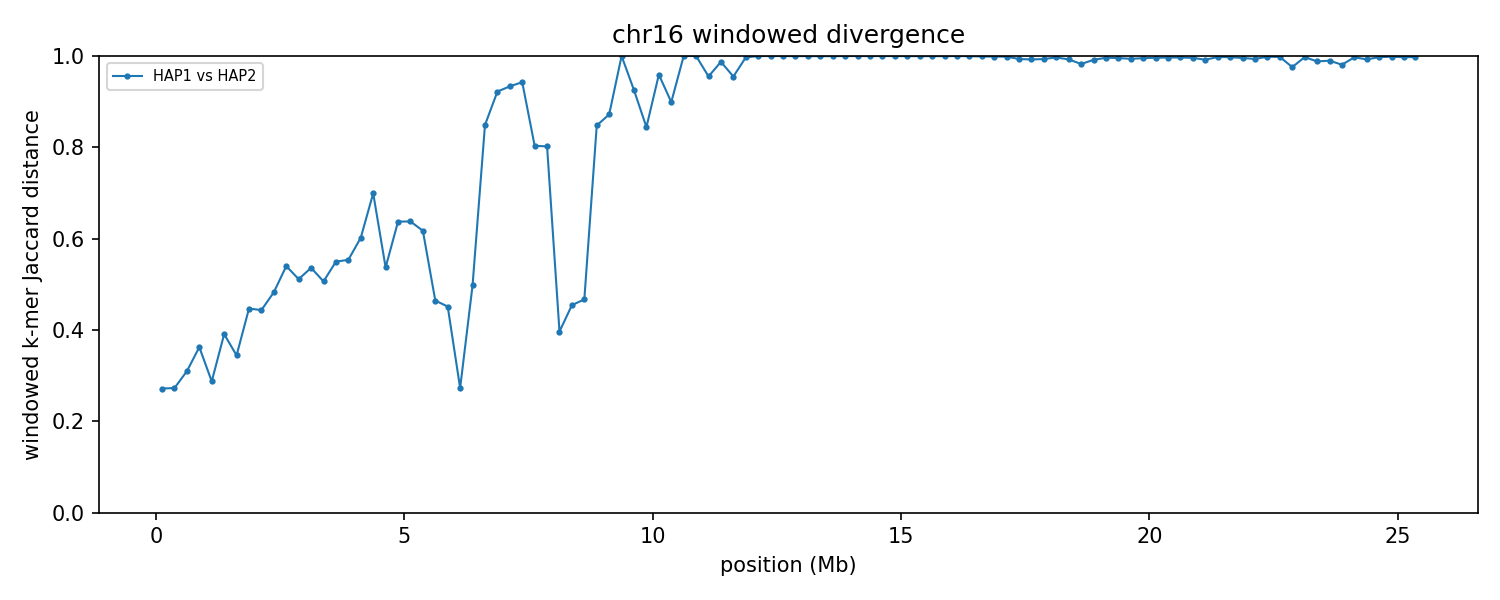

The data file committed next to this chart (first rows):
group	win_start	win_end	unit_a	unit_b	hap_a	hap_b	chrom_a	chrom_b	kmers_a	kmers_b	shared	union	jaccard_distance
chr16	1	250000	HAP1_chr16	HAP2_chr16	HAP1	HAP2	16	16	225857	225178	190060	260975	0.2717
chr16	250001	500000	HAP1_chr16	HAP2_chr16	HAP1	HAP2	16	16	245655	246934	207398	285191	0.2728
chr16	500001	750000	HAP1_chr16	HAP2_chr16	HAP1	HAP2	16	16	195625	232313	174773	253165	0.3096
chr16	750001	1000000	HAP1_chr16	HAP2_chr16	HAP1	HAP2	16	16	246269	247418	192222	301465	0.3624
chr16	1000001	1250000	HAP1_chr16	HAP2_chr16	HAP1	HAP2	16	16	246621	246817	205330	288108	0.2873
chr16	1250001	1500000	HAP1_chr16	HAP2_chr16	HAP1	HAP2	16	16	243539	246937	185664	304812	0.3909
chr16	1500001	1750000	HAP1_chr16	HAP2_chr16	HAP1	HAP2	16	16	247834	245820	195512	298142	0.3442
chr16	1750001	2000000	HAP1_chr16	HAP2_chr16	HAP1	HAP2	16	16	233945	243726	170128	307543	0.4468
chr16	2000001	2250000	HAP1_chr16	HAP2_chr16	HAP1	HAP2	16	16	242919	231725	169701	304943	0.4435
chr16	2250001	2500000	HAP1_chr16	HAP2_chr16	HAP1	HAP2	16	16	244782	240668	165529	319921	0.4826
chr16	2500001	2750000	HAP1_chr16	HAP2_chr16	HAP1	HAP2	16	16	239015	245253	152613	331655	0.5398
chr16	2750001	3000000	HAP1_chr16	HAP2_chr16	HAP1	HAP2	16	16	245503	241217	159785	326935	0.5113
chr16	3000001	3250000	HAP1_chr16	HAP2_chr16	HAP1	HAP2	16	16	242147	246818	154963	334002	0.536
chr16	3250001	3500000	HAP1_chr16	HAP2_chr16	HAP1	HAP2	16	16	246453	247154	163147	330460	0.5063
chr16	3500001	3750000	HAP1_chr16	HAP2_chr16	HAP1	HAP2	16	16	242485	245132	151425	336192	0.5496
chr16	3750001	4000000	HAP1_chr16	HAP2_chr16	HAP1	HAP2	16	16	246638	245283	151818	340103	0.5536
chr16	4000001	4250000	HAP1_chr16	HAP2_chr16	HAP1	HAP2	16	16	225333	244135	133650	335818	0.602
chr16	4250001	4500000	HAP1_chr16	HAP2_chr16	HAP1	HAP2	16	16	243265	239577	111646	371196	0.6992
chr16	4500001	4750000	HAP1_chr16	HAP2_chr16	HAP1	HAP2	16	16	244556	245068	154946	334678	0.537
chr16	4750001	5000000	HAP1_chr16	HAP2_chr16	HAP1	HAP2	16	16	200706	222631	112687	310650	0.6373
chr16	5000001	5250000	HAP1_chr16	HAP2_chr16	HAP1	HAP2	16	16	243778	245520	130141	359157	0.6376
chr16	5250001	5500000	HAP1_chr16	HAP2_chr16	HAP1	HAP2	16	16	241957	230268	130722	341503	0.6172
chr16	5500001	5750000	HAP1_chr16	HAP2_chr16	HAP1	HAP2	16	16	241188	235402	166245	310345	0.4643
chr16	5750001	6000000	HAP1_chr16	HAP2_chr16	HAP1	HAP2	16	16	242592	244249	172492	314349	0.4513
chr16	6000001	6250000	HAP1_chr16	HAP2_chr16	HAP1	HAP2	16	16	246856	247007	207942	285921	0.2727
chr16	6250001	6500000	HAP1_chr16	HAP2_chr16	HAP1	HAP2	16	16	241320	244951	162608	323663	0.4976
chr16	6500001	6750000	HAP1_chr16	HAP2_chr16	HAP1	HAP2	16	16	96103	231502	43020	284585	0.8488
chr16	6750001	7000000	HAP1_chr16	HAP2_chr16	HAP1	HAP2	16	16	233049	240185	34243	438991	0.922
chr16	7000001	7250000	HAP1_chr16	HAP2_chr16	HAP1	HAP2	16	16	238893	237087	29625	446355	0.9336
chr16	7250001	7500000	HAP1_chr16	HAP2_chr16	HAP1	HAP2	16	16	237338	236169	25704	447803	0.9426
chr16	7500001	7750000	HAP1_chr16	HAP2_chr16	HAP1	HAP2	16	16	211945	222945	71432	363458	0.8035
chr16	7750001	8000000	HAP1_chr16	HAP2_chr16	HAP1	HAP2	16	16	239318	212589	74719	377188	0.8019
chr16	8000001	8250000	HAP1_chr16	HAP2_chr16	HAP1	HAP2	16	16	228993	244022	178028	294987	0.3965
chr16	8250001	8500000	HAP1_chr16	HAP2_chr16	HAP1	HAP2	16	16	242737	244652	172073	315316	0.4543
chr16	8500001	8750000	HAP1_chr16	HAP2_chr16	HAP1	HAP2	16	16	243347	239005	167698	314654	0.467
chr16	8750001	9000000	HAP1_chr16	HAP2_chr16	HAP1	HAP2	16	16	96126	53797	19799	130124	0.8478
chr16	9000001	9250000	HAP1_chr16	HAP2_chr16	HAP1	HAP2	16	16	40281	15678	6351	49608	0.872
chr16	9250001	9500000	HAP1_chr16	HAP2_chr16	HAP1	HAP2	16	16	33282	4416	0	37698	1
chr16	9500001	9750000	HAP1_chr16	HAP2_chr16	HAP1	HAP2	16	16	16838	4170	1464	19544	0.9251
chr16	9750001	10000000	HAP1_chr16	HAP2_chr16	HAP1	HAP2	16	16	4963	6494	1544	9913	0.8442
chr16	10000001	10250000	HAP1_chr16	HAP2_chr16	HAP1	HAP2	16	16	5838	27934	1323	32449	0.9592
chr16	10250001	10500000	HAP1_chr16	HAP2_chr16	HAP1	HAP2	16	16	25424	32766	5337	52853	0.899
chr16	10500001	10750000	HAP1_chr16	HAP2_chr16	HAP1	HAP2	16	16	21880	15130	0	37010	1
chr16	10750001	11000000	HAP1_chr16	HAP2_chr16	HAP1	HAP2	16	16	32891	14462	0	47353	1
chr16	11000001	11250000	HAP1_chr16	HAP2_chr16	HAP1	HAP2	16	16	23404	37890	2625	58669	0.9553
chr16	11250001	11500000	HAP1_chr16	HAP2_chr16	HAP1	HAP2	16	16	23187	154995	2261	175921	0.9871
chr16	11500001	11750000	HAP1_chr16	HAP2_chr16	HAP1	HAP2	16	16	37717	79405	5041	112081	0.955
chr16	11750001	12000000	HAP1_chr16	HAP2_chr16	HAP1	HAP2	16	16	18240	114886	407	132719	0.9969
chr16	12000001	12250000	HAP1_chr16	HAP2_chr16	HAP1	HAP2	16	16	16459	236010	31	252438	0.9999
chr16	12250001	12500000	HAP1_chr16	HAP2_chr16	HAP1	HAP2	16	16	14737	229516	31	244222	0.9999
chr16	12500001	12750000	HAP1_chr16	HAP2_chr16	HAP1	HAP2	16	16	16173	243062	35	259200	0.9999
chr16	12750001	13000000	HAP1_chr16	HAP2_chr16	HAP1	HAP2	16	16	24917	223071	78	247910	0.9997
chr16	13000001	13250000	HAP1_chr16	HAP2_chr16	HAP1	HAP2	16	16	20309	104665	22	124952	0.9998
chr16	13250001	13500000	HAP1_chr16	HAP2_chr16	HAP1	HAP2	16	16	36276	241953	145	278084	0.9995
chr16	13500001	13750000	HAP1_chr16	HAP2_chr16	HAP1	HAP2	16	16	13546	245056	54	258548	0.9998
chr16	13750001	14000000	HAP1_chr16	HAP2_chr16	HAP1	HAP2	16	16	18056	244614	43	262627	0.9998
chr16	14000001	14250000	HAP1_chr16	HAP2_chr16	HAP1	HAP2	16	16	10207	238266	35	248438	0.9999
chr16	14250001	14500000	HAP1_chr16	HAP2_chr16	HAP1	HAP2	16	16	22987	242844	58	265773	0.9998
chr16	14500001	14750000	HAP1_chr16	HAP2_chr16	HAP1	HAP2	16	16	20062	242870	40	262892	0.9998
chr16	14750001	15000000	HAP1_chr16	HAP2_chr16	HAP1	HAP2	16	16	19917	242722	48	262591	0.9998
... 42 more rows
